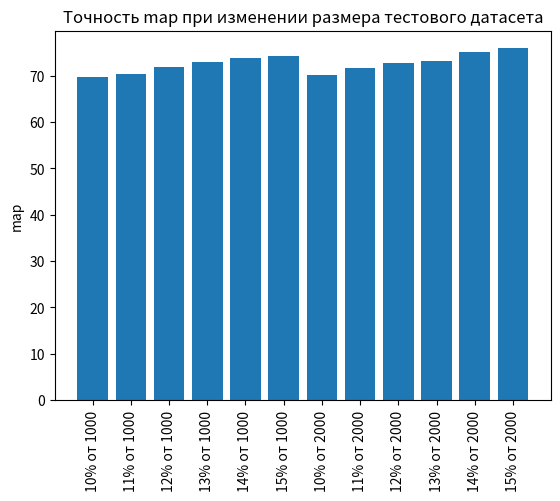

Write Python code to recreate this figure.
from matplotlib import pyplot as plt
import random

if __name__ == "__main__":
    movies = ["1000", "2000"]
    movies = [str(i) + "%" + " от " + j for j in movies for i in range(10,16)]
    num_oscars = [69.61568891659621, 70.39102679744627, 71.87584699146313, 72.83745435213227, 73.83777429515568,
                  74.21453899107198, 70.21439945023792, 71.5305840418614, 72.79999590324907,
                  73.23328032988276, 74.97901031166886, 75.90646948180147]
    print(movies)
    print(len(num_oscars))
    # строим стобчатую диаграмму
    plt.bar(range(len(movies)), num_oscars)
    plt.title("Точность map при изменении размера тестового датасета")
    plt.ylabel("map")
    plt.xticks(range(len(movies)), movies, rotation=90)
    plt.show()